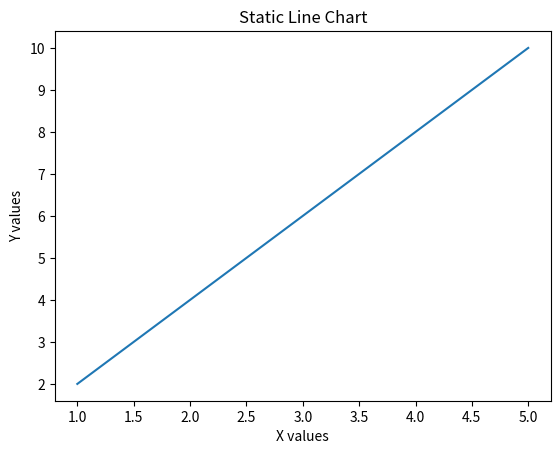

Generate this figure with matplotlib:
import matplotlib.pyplot as plt


x = [1, 2, 3, 4, 5]
y = [2, 4, 6, 8, 10]

plt.plot(x, y)
plt.xlabel("X values")
plt.ylabel("Y values")
plt.title("Static Line Chart")
plt.show()
